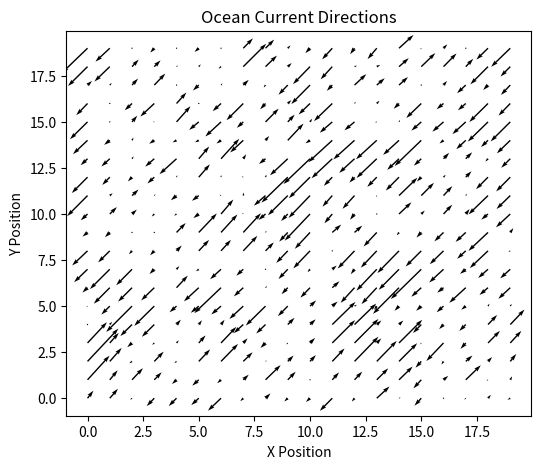
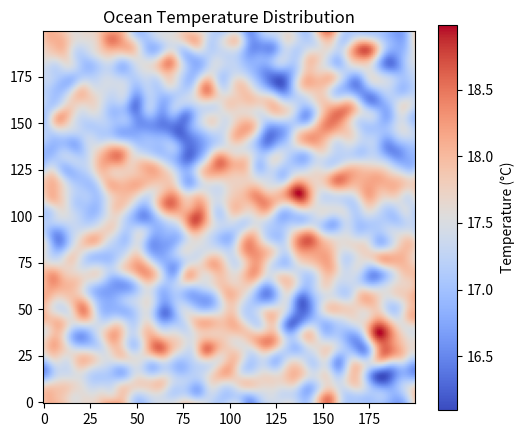

Source code (Python) for these figures, in order:
import numpy as np
import matplotlib.pyplot as plt

# Grid size 
grid_size = 200  
TIME_STEPS = 1000

# Initialize temperature field (random values between 5C and 30C)
temperature = np.random.uniform(5, 30, size=(grid_size, grid_size))

# Initialize velocity fields (u: x-direction, v: y-direction)
u_velocity = np.random.uniform(-1, 1, size=(grid_size, grid_size))
v_velocity = np.random.uniform(-1, 1, size=(grid_size, grid_size))

# Initialize wind influence (adds turbulence)
wind = np.random.uniform(-0.5, 0.5, size=(grid_size, grid_size))

def laplacian(field):
    """Computes the discrete Laplacian of a 2D field using finite differences."""
    lap = (
        np.roll(field, shift=1, axis=0) +
        np.roll(field, shift=-1, axis=0) +
        np.roll(field, shift=1, axis=1) +
        np.roll(field, shift=-1, axis=1) -
        4 * field
    )
    return lap

def update_ocean(u, v, temperature, wind, alpha=0.1, beta=0.02):
    """Updates ocean velocity and temperature fields using a simplified flow model."""    
    u_new = u + alpha * laplacian(u) + beta * wind
    v_new = v + alpha * laplacian(v) + beta * wind
    temperature_new = temperature + 0.01 * laplacian(temperature)  # Small diffusion
    return u_new, v_new, temperature_new

# Run the simulation
for t in range(TIME_STEPS):
    u_velocity, v_velocity, temperature = update_ocean(u_velocity, v_velocity, temperature, wind)
    if t % 100 == 0 or t == TIME_STEPS - 1:
        print(f"Time Step {t}: Ocean currents updated.")

# Plot the velocity field
plt.figure(figsize=(6, 5))
plt.quiver(u_velocity[::10, ::10], v_velocity[::10, ::10])
plt.title("Ocean Current Directions")
plt.xlabel("X Position")
plt.ylabel("Y Position")
plt.show()

# Plot temperature distribution
plt.figure(figsize=(6, 5))
plt.imshow(temperature, cmap='coolwarm', origin='lower')
plt.colorbar(label="Temperature (°C)")
plt.title("Ocean Temperature Distribution")
plt.show()

print("Simulation complete.")
